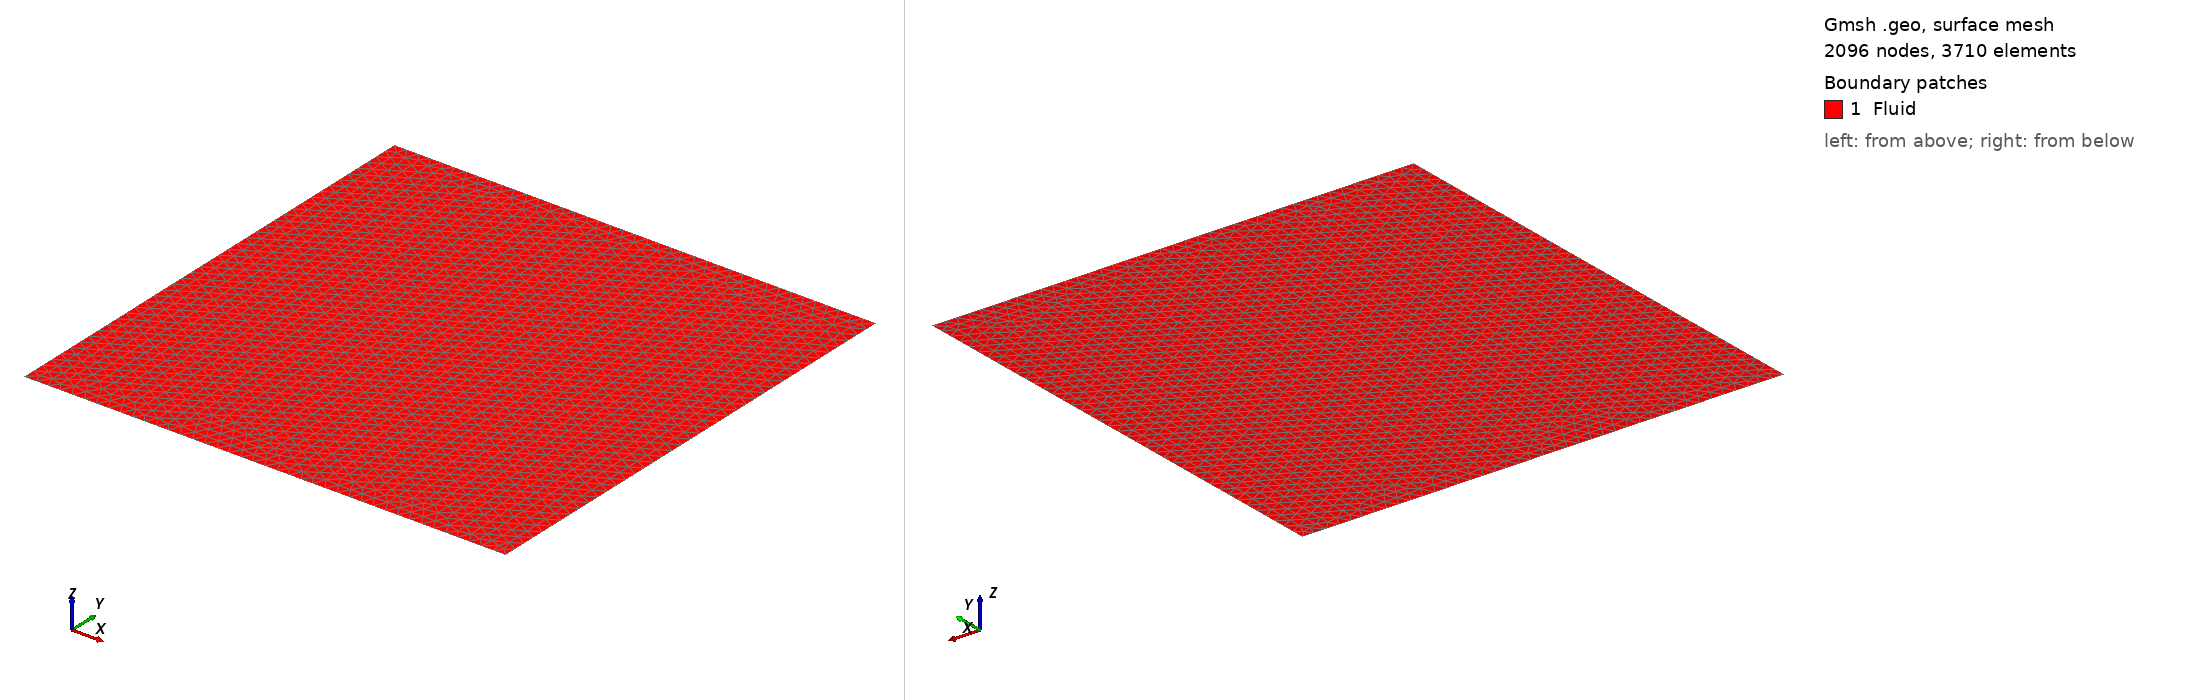

Gmsh geometry script, surface-meshed: 2096 nodes, 3710 surface elements. Boundary patches (legend numbers): 1 Fluid. Left view from above one corner, right view from below the opposite corner. Legend entries are the model's physical surfaces. The drawing asked Gmsh for element sizes between 1% and 20% of the model's largest extent; the script's own settings can give other sizes.

=== twoBoxes.geo (drawn) ===
//+
L = 0.01;
//+
d = L/40;
//+
Point(1) = {0, 0, 0, d};
//+
Point(2) = {0, L, 0, d};
//+
Point(5) = {L, -L, 0, d};
//+
Point(6) = {2*L, -L, 0, d};
//+
Point(7) = {2*L, 0, 0, d};
//+
Point(8) = {2*L, L, 0, d};
//+
Point(9) = {L, L, 0, d};
//+
Point(10) = {L, 0, 0, d};
//+
Line(1) = {2, 1};
//+
Line(2) = {1, 10};
//+
Line(3) = {10, 5};
//+
Line(4) = {5, 6};
//+
Line(5) = {6, 7};
//+
Line(6) = {7, 8};
//+
Line(7) = {2, 9};
//+
Line(8) = {9, 10};
//+
Curve Loop(1) = {1, 2, -8, -7};
//+
Plane Surface(1) = {1};
//+
Physical Curve("Boundary") = {1, 2, 3, 4, 5, 6};
//+
Physical Curve("FreeSurface") = {7, 8};
//+
Physical Surface("Fluid") = {1};
